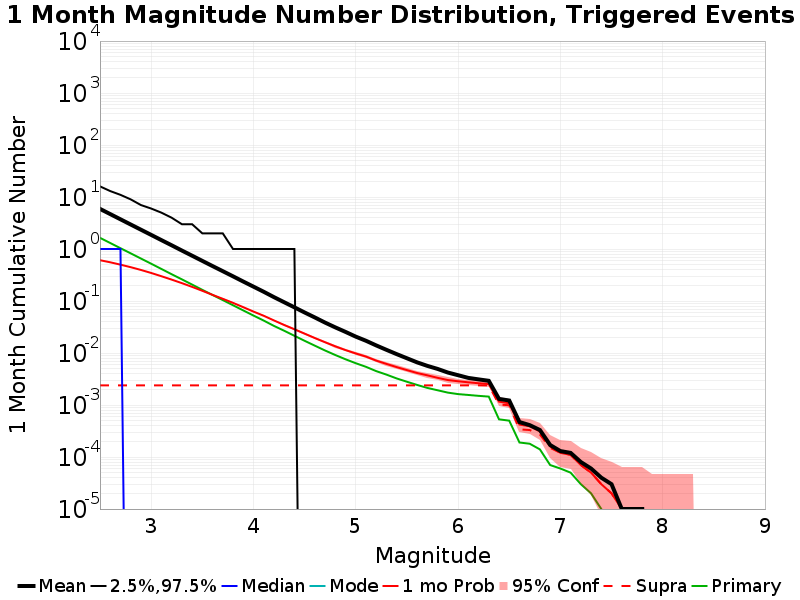

The file beside this chart, header and first rows:
Mag, Mean, 2.5 %ile, 97.5 %ile, Median, Mode, 1 mo Probability, 1 mo Supra-Seis Prob, Primary Aftershocks Mean
2.5, 5.904, 0.0, 16.0, 1.0, 0.0, 0.6088, 0.00239, 1.639
2.6, 4.69, 0.0, 13.0, 1.0, 0.0, 0.5551, 0.00239, 1.304
2.7, 3.724, 0.0, 11.0, 1.0, 0.0, 0.5001, 0.00239, 1.036
2.8, 2.958, 0.0, 9.0, 0.0, 0.0, 0.4471, 0.00239, 0.825
2.9, 2.35, 0.0, 7.0, 0.0, 0.0, 0.3955, 0.00239, 0.6555
3.0, 1.868, 0.0, 6.0, 0.0, 0.0, 0.346, 0.00239, 0.5214
3.1, 1.482, 0.0, 5.0, 0.0, 0.0, 0.2995, 0.00239, 0.4133
3.2, 1.179, 0.0, 4.0, 0.0, 0.0, 0.2579, 0.00239, 0.3273
3.3, 0.9346, 0.0, 3.0, 0.0, 0.0, 0.2207, 0.00239, 0.261
3.4, 0.7435, 0.0, 3.0, 0.0, 0.0, 0.1869, 0.00239, 0.2069
3.5, 0.591, 0.0, 2.0, 0.0, 0.0, 0.1571, 0.00239, 0.1639
3.6, 0.4698, 0.0, 2.0, 0.0, 0.0, 0.1312, 0.00239, 0.1305
3.7, 0.3745, 0.0, 2.0, 0.0, 0.0, 0.1101, 0.00239, 0.1042
3.8, 0.2984, 0.0, 1.0, 0.0, 0.0, 0.092, 0.00239, 0.08289
3.9, 0.2369, 0.0, 1.0, 0.0, 0.0, 0.07616, 0.00239, 0.0659
4.0, 0.1889, 0.0, 1.0, 0.0, 0.0, 0.06262, 0.00239, 0.0525
4.1, 0.1505, 0.0, 1.0, 0.0, 0.0, 0.05198, 0.00239, 0.04205
4.2, 0.1187, 0.0, 1.0, 0.0, 0.0, 0.04232, 0.00239, 0.0332
4.3, 0.0947, 0.0, 1.0, 0.0, 0.0, 0.03461, 0.00239, 0.02681
4.4, 0.07556, 0.0, 1.0, 0.0, 0.0, 0.0286, 0.00239, 0.02144
4.5, 0.06014, 0.0, 0.0, 0.0, 0.0, 0.02359, 0.00239, 0.01716
4.6, 0.04823, 0.0, 0.0, 0.0, 0.0, 0.01938, 0.00239, 0.01383
4.7, 0.03842, 0.0, 0.0, 0.0, 0.0, 0.01608, 0.00239, 0.01117
4.8, 0.03109, 0.0, 0.0, 0.0, 0.0, 0.01344, 0.00239, 0.00914
4.9, 0.02544, 0.0, 0.0, 0.0, 0.0, 0.01136, 0.00239, 0.00757
5.0, 0.02064, 0.0, 0.0, 0.0, 0.0, 0.0098, 0.00239, 0.00636
5.1, 0.01718, 0.0, 0.0, 0.0, 0.0, 0.00853, 0.00239, 0.00542
5.2, 0.01398, 0.0, 0.0, 0.0, 0.0, 0.00714, 0.00239, 0.00448
5.3, 0.0115, 0.0, 0.0, 0.0, 0.0, 0.00617, 0.00239, 0.00384
5.4, 0.00951, 0.0, 0.0, 0.0, 0.0, 0.00535, 0.00239, 0.00324
5.5, 0.00792, 0.0, 0.0, 0.0, 0.0, 0.00469, 0.00239, 0.0028
5.6, 0.0066, 0.0, 0.0, 0.0, 0.0, 0.00412, 0.00239, 0.00243
5.7, 0.00565, 0.0, 0.0, 0.0, 0.0, 0.00372, 0.00239, 0.00213
5.8, 0.00494, 0.0, 0.0, 0.0, 0.0, 0.00333, 0.00239, 0.00192
5.9, 0.00421, 0.0, 0.0, 0.0, 0.0, 0.00302, 0.00239, 0.00173
6.0, 0.00374, 0.0, 0.0, 0.0, 0.0, 0.00286, 0.00239, 0.00162
6.1, 0.00332, 0.0, 0.0, 0.0, 0.0, 0.00273, 0.00239, 0.00156
6.2, 0.00311, 0.0, 0.0, 0.0, 0.0, 0.00262, 0.00238, 0.0015
6.3, 0.00292, 0.0, 0.0, 0.0, 0.0, 0.00253, 0.00238, 0.00145
6.4, 0.00131, 0.0, 0.0, 0.0, 0.0, 0.00116, 0.00102, 5.3E-4
6.5, 0.00122, 0.0, 0.0, 0.0, 0.0, 0.00108, 9.9E-4, 5.0E-4
6.6, 4.7E-4, 0.0, 0.0, 0.0, 0.0, 4.2E-4, 3.4E-4, 1.9E-4
6.7, 4.1E-4, 0.0, 0.0, 0.0, 0.0, 3.9E-4, 3.3E-4, 1.8E-4
6.8, 3.3E-4, 0.0, 0.0, 0.0, 0.0, 3.1E-4, 2.7E-4, 1.4E-4
6.9, 1.7E-4, 0.0, 0.0, 0.0, 0.0, 1.6E-4, 1.5E-4, 7.0E-5
7.0, 1.3E-4, 0.0, 0.0, 0.0, 0.0, 1.2E-4, 1.2E-4, 6.0E-5
7.1, 1.2E-4, 0.0, 0.0, 0.0, 0.0, 1.1E-4, 1.1E-4, 5.0E-5
7.2, 8.0E-5, 0.0, 0.0, 0.0, 0.0, 7.0E-5, 7.0E-5, 3.0E-5
7.3, 6.0E-5, 0.0, 0.0, 0.0, 0.0, 5.0E-5, 5.0E-5, 2.0E-5
7.4, 4.0E-5, 0.0, 0.0, 0.0, 0.0, 3.0E-5, 3.0E-5, 1.0E-5
7.5, 3.0E-5, 0.0, 0.0, 0.0, 0.0, 2.0E-5, 2.0E-5, 0.0
7.6, 1.0E-5, 0.0, 0.0, 0.0, 0.0, 1.0E-5, 1.0E-5, 0.0
7.7, 1.0E-5, 0.0, 0.0, 0.0, 0.0, 1.0E-5, 1.0E-5, 0.0
7.8, 1.0E-5, 0.0, 0.0, 0.0, 0.0, 1.0E-5, 1.0E-5, 0.0
7.9, 0.0, 0.0, 0.0, 0.0, 0.0, 0.0, 0.0, 0.0
8.0, 0.0, 0.0, 0.0, 0.0, 0.0, 0.0, 0.0, 0.0
8.1, 0.0, 0.0, 0.0, 0.0, 0.0, 0.0, 0.0, 0.0
8.2, 0.0, 0.0, 0.0, 0.0, 0.0, 0.0, 0.0, 0.0
8.3, 0.0, 0.0, 0.0, 0.0, 0.0, 0.0, 0.0, 0.0
8.4, 0.0, 0.0, 0.0, 0.0, 0.0, 0.0, 0.0, 0.0
... 6 more rows
